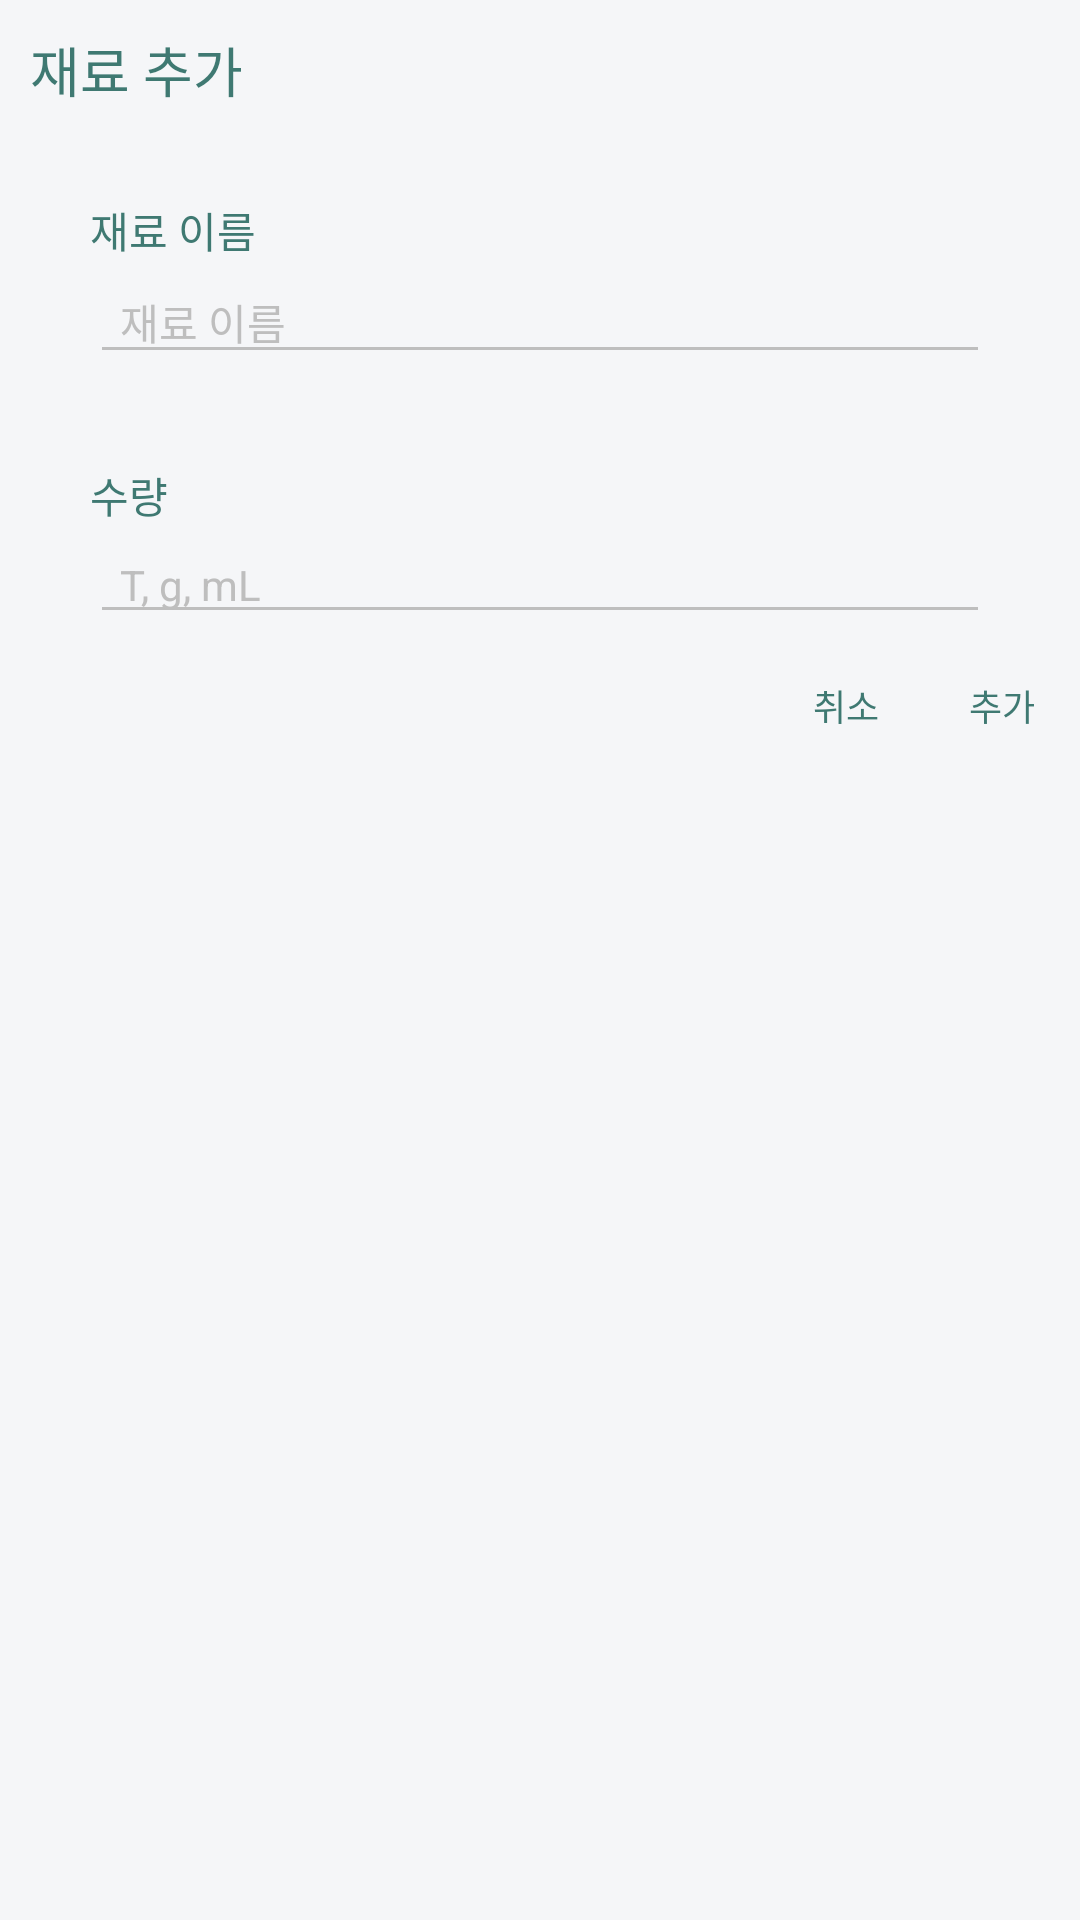

The Android layout XML behind this screen, and the referenced resources:
<!-- AndroidManifest.xml: application theme Theme.Mobile_Contentsapp -->
<!-- res/layout/dialog_ingredient.xml -->
<?xml version="1.0" encoding="utf-8"?>
<androidx.constraintlayout.widget.ConstraintLayout xmlns:android="http://schemas.android.com/apk/res/android"
    android:layout_width="300dp"
    android:layout_height="wrap_content"
    android:background="#F5F6F8"
    xmlns:app="http://schemas.android.com/apk/res-auto">

    <TextView
        android:id="@+id/ingre_title"
        android:layout_width="match_parent"
        android:layout_height="wrap_content"
        android:layout_margin="10dp"
        android:gravity="left"
        android:text="재료 추가"
        android:textSize="18sp"
        android:textColor="@color/purple_700"
        app:layout_constraintTop_toTopOf="parent"
        app:layout_constraintRight_toRightOf="parent"
        app:layout_constraintBottom_toBottomOf="parent"
        app:layout_constraintLeft_toLeftOf="parent"
        app:layout_constraintVertical_bias="0.0"/>
    <TextView
        android:id="@+id/ingre_name"
        android:layout_width="wrap_content"
        android:layout_height="wrap_content"
        android:layout_margin="30dp"
        android:text="재료 이름"
        android:textSize="14sp"
        android:textColor="@color/purple_700"
        app:layout_constraintTop_toBottomOf="@id/ingre_title"
        app:layout_constraintLeft_toLeftOf="parent"/>
    <EditText
        android:id="@+id/ingre_name_edit"
        android:layout_width="match_parent"
        android:layout_height="wrap_content"
        android:layout_marginLeft="30dp"
        android:layout_marginRight="30dp"
        android:paddingLeft="10dp"
        android:hint="재료 이름"
        android:textColor="#3d3d3d"
        android:backgroundTint="#bebebe"
        android:textSize="14sp"
        android:textColorHint="#bebebe"
        android:singleLine = "true"
        android:lines = "1"
        app:layout_constraintTop_toBottomOf="@id/ingre_name"
        app:layout_constraintRight_toRightOf="parent"
        app:layout_constraintLeft_toLeftOf="parent"/>

    <TextView
        android:id="@+id/ingre_amount_text"
        android:layout_width="wrap_content"
        android:layout_height="wrap_content"
        android:layout_margin="30dp"
        android:text="수량"
        android:textSize="14sp"
        android:textColor="@color/purple_700"
        app:layout_constraintTop_toBottomOf="@id/ingre_name_edit"
        app:layout_constraintLeft_toLeftOf="parent"/>
    <EditText
        android:id="@+id/ingre_amount_edit"
        android:layout_width="match_parent"
        android:layout_height="wrap_content"
        android:layout_marginLeft="30dp"
        android:layout_marginRight="30dp"
        android:paddingLeft="10dp"
        android:hint="T, g, mL"
        android:textColor="#3d3d3d"
        android:backgroundTint="#bebebe"
        android:textSize="14sp"
        android:textColorHint="#bebebe"
        android:singleLine = "true"
        android:lines = "1"
        app:layout_constraintTop_toBottomOf="@id/ingre_amount_text"
        app:layout_constraintRight_toRightOf="parent"
        app:layout_constraintLeft_toLeftOf="parent"/>
    <Button
        android:id="@+id/ingre_dig_pos"
        android:layout_width="wrap_content"
        android:layout_height="wrap_content"
        android:minWidth="0dp"
        android:minHeight="0dp"
        android:padding="15dp"
        android:background="#00000000"
        android:text="추가"
        android:textSize="12sp"
        android:textColor="@color/purple_700"
        app:layout_constraintTop_toBottomOf="@id/ingre_amount_edit"
        app:layout_constraintRight_toRightOf="parent"/>


    <Button
        android:id="@+id/ingre_dig_neg"
        android:layout_width="wrap_content"
        android:layout_height="wrap_content"
        android:padding="15dp"
        android:minWidth="0dp"
        android:minHeight="0dp"
        android:background="#00000000"
        android:text="취소"
        android:textSize="12sp"
        android:textColor="@color/purple_700"
        app:layout_constraintTop_toBottomOf="@id/ingre_amount_edit"
        app:layout_constraintRight_toLeftOf="@id/ingre_dig_pos"/>

</androidx.constraintlayout.widget.ConstraintLayout>
<!-- resources referenced by this layout -->
<resources>
  <color name="purple_700">#3F7972</color>
  <style name="Theme.Mobile_Contentsapp" parent="Theme.MaterialComponents.Light.NoActionBar">
          
          <item name="colorPrimary">@color/purple_500</item>
          <item name="colorPrimaryVariant">@color/purple_700</item>
          <item name="colorOnPrimary">@color/white</item>
          
          <item name="colorSecondary">@color/teal_200</item>
          <item name="colorSecondaryVariant">@color/teal_700</item>
          <item name="colorOnSecondary">@color/black</item>
          
          <item name="android:statusBarColor" tools:targetApi="l">?attr/colorPrimaryVariant</item>
          
      </style>
  <color name="purple_500">#3F7972</color>
  <color name="white">#FFFFFFFF</color>
  <color name="teal_200">#FF03DAC5</color>
  <color name="teal_700">#FF018786</color>
  <color name="black">#3d3d3d</color>
</resources>
